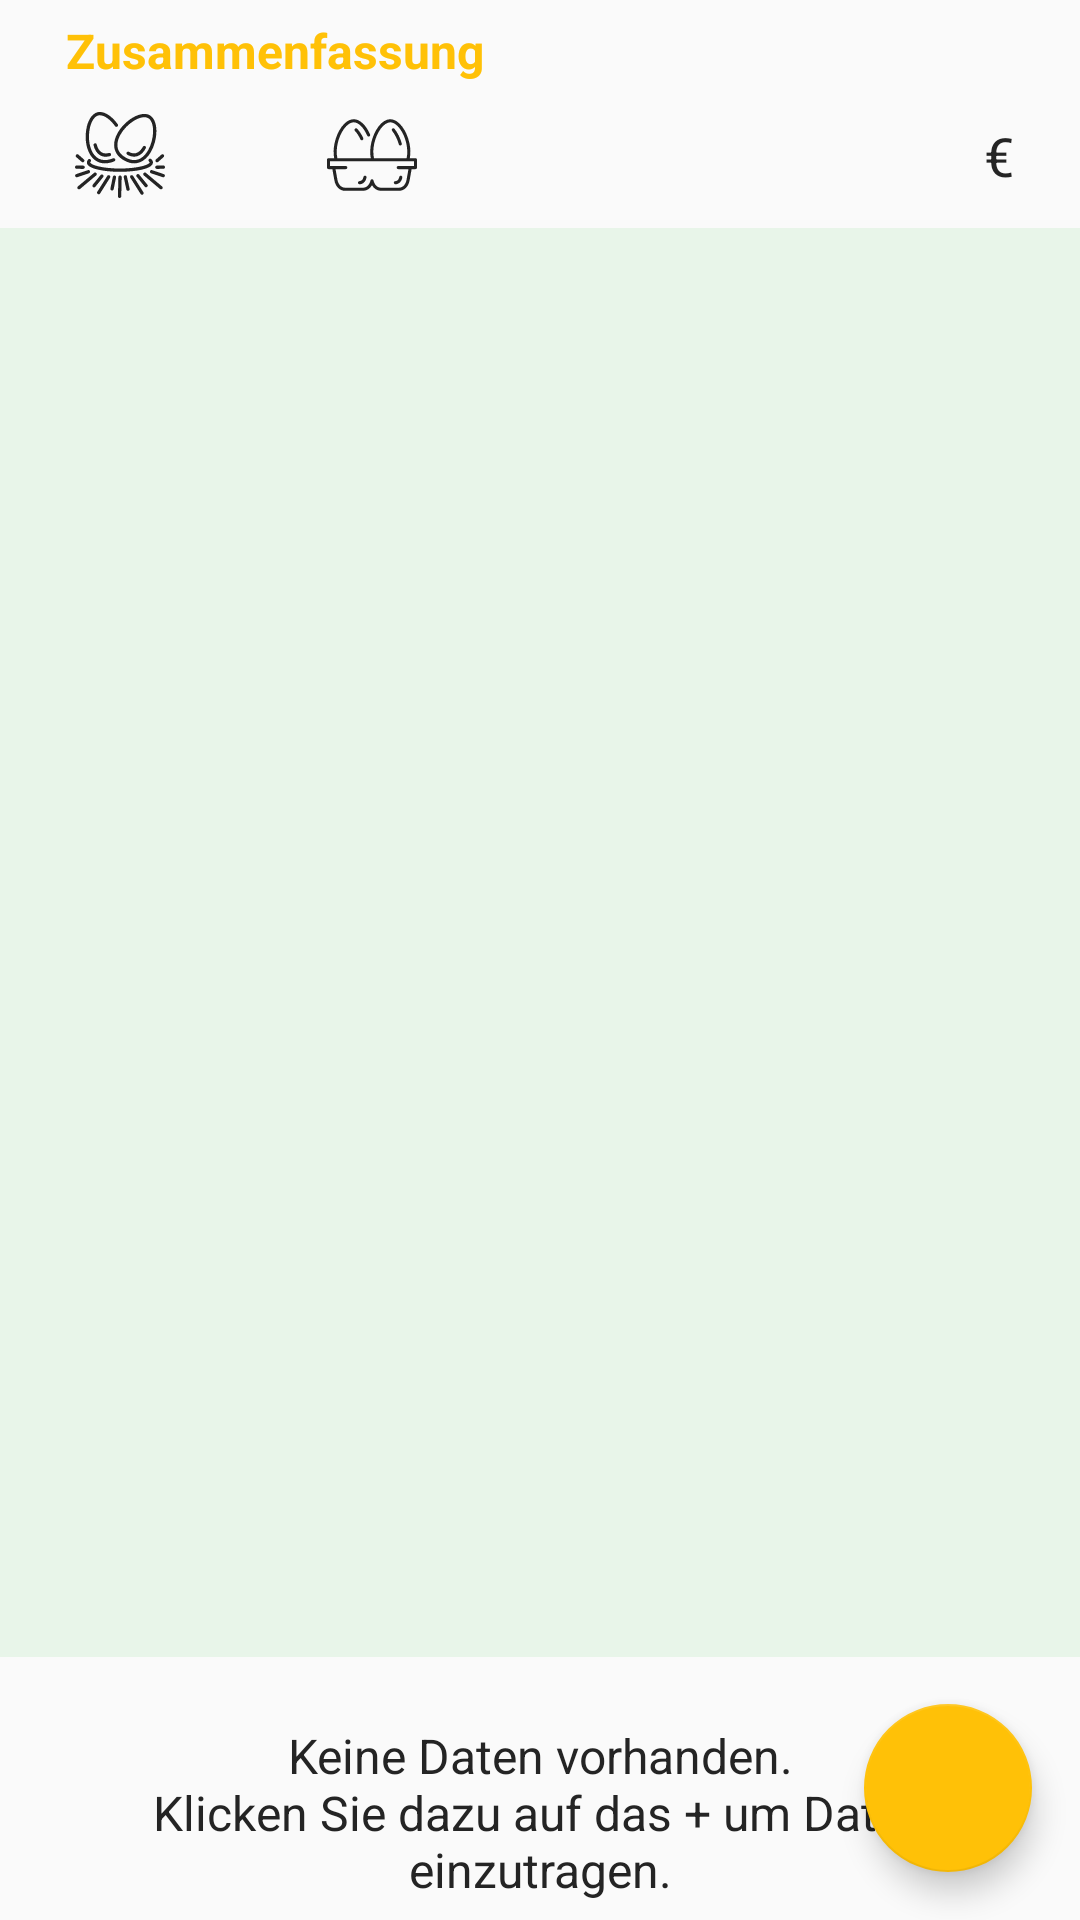

Layout XML and referenced resources for this Android screen:
<!-- AndroidManifest.xml: application theme AppTheme -->
<!-- res/layout/content_database.xml -->
<?xml version="1.0" encoding="utf-8"?>
<androidx.coordinatorlayout.widget.CoordinatorLayout
    xmlns:android="http://schemas.android.com/apk/res/android"
    xmlns:app="http://schemas.android.com/apk/res-auto"
    xmlns:tools="http://schemas.android.com/tools"
    android:layout_width="match_parent"
    android:layout_height="match_parent"
    app:layout_behavior="@string/appbar_scrolling_view_behavior"
    tools:context=".fragments.DatabaseFragment"
    tools:showIn="@layout/fragment_main_database"
    android:id="@+id/main_container">

    <androidx.constraintlayout.widget.ConstraintLayout
        android:layout_width="match_parent"
        android:layout_height="match_parent">

        <include
            android:id="@+id/fragment_summary"
            layout="@layout/fragment_data_summary"
            app:layout_constraintBottom_toTopOf="@+id/database_recyclerview"
            app:layout_constraintEnd_toEndOf="parent"
            app:layout_constraintStart_toStartOf="parent"
            app:layout_constraintTop_toTopOf="parent"/>

        <androidx.recyclerview.widget.RecyclerView
            android:id="@+id/database_recyclerview"
            android:layout_width="0dp"
            android:layout_height="0dp"
            android:background="@color/main_background"
            tools:listitem="@layout/recyclerview_item_database_item"
            android:paddingTop="@dimen/small_padding"
            android:paddingBottom="@dimen/recycler_view_padding_bottom_for_fab"
            android:clipToPadding="false"
            app:layout_constraintBottom_toTopOf="@id/txtv_database_empty_recyclerview"
            app:layout_constraintLeft_toLeftOf="parent"
            app:layout_constraintRight_toRightOf="parent"
            app:layout_constraintTop_toBottomOf="@id/fragment_summary" />

        <TextView
            android:id="@+id/txtv_database_empty_recyclerview"
            style="@style/basic_text"
            android:layout_width="match_parent"
            android:layout_height="wrap_content"
            android:gravity="center"
            android:text="@string/text_empty_recyclerview"
            android:textSize="@dimen/textAppearanceBody1"
            android:background="@color/transparent"
            android:layout_marginTop="@dimen/large_padding"
            app:layout_constraintBottom_toBottomOf="parent"
            app:layout_constraintEnd_toEndOf="parent"
            app:layout_constraintHorizontal_bias="0.5"
            app:layout_constraintStart_toStartOf="parent"
            app:layout_constraintTop_toBottomOf="@+id/database_recyclerview"
            app:layout_constraintVertical_bias="0" />

    </androidx.constraintlayout.widget.ConstraintLayout>

    <com.google.android.material.floatingactionbutton.FloatingActionButton
        android:id="@+id/fab"
        android:layout_width="wrap_content"
        android:layout_height="wrap_content"
        android:layout_gravity="bottom|end"
        android:layout_margin="@dimen/fab_margin"
        app:srcCompat="@drawable/ic_add_white_24dp"
        app:useCompatPadding="true" />

</androidx.coordinatorlayout.widget.CoordinatorLayout>
<!-- res/layout/fragment_main_database.xml (included above) -->
<?xml version="1.0" encoding="utf-8"?>
<androidx.constraintlayout.widget.ConstraintLayout
    xmlns:android="http://schemas.android.com/apk/res/android"
    android:layout_width="match_parent"
    android:layout_height="match_parent">

    <include layout="@layout/content_database" />

</androidx.constraintlayout.widget.ConstraintLayout>
<!-- res/layout/fragment_data_summary.xml (included above) -->
<?xml version="1.0" encoding="utf-8"?>
<LinearLayout xmlns:android="http://schemas.android.com/apk/res/android"
    android:id="@+id/linLay_summary"
    android:layout_width="match_parent"
    android:layout_height="wrap_content"
    android:background="@drawable/summary_background"
    android:orientation="vertical"
    android:paddingStart="@dimen/large_padding"
    android:paddingTop="@dimen/small_padding"
    android:paddingEnd="@dimen/large_padding"
    android:paddingBottom="@dimen/small_padding">

    <LinearLayout
        android:layout_width="match_parent"
        android:layout_height="wrap_content"
        android:orientation="horizontal"
        android:layout_marginBottom="@dimen/small_padding">

        <TextView
            android:id="@+id/txtv_summary_title"
            android:layout_width="0dp"
            android:layout_weight="1"
            android:layout_height="wrap_content"
            android:layout_gravity="center_vertical"
            android:paddingStart="@dimen/small_padding"
            android:paddingEnd="@dimen/small_padding"
            android:text="@string/summary"
            android:textColor="@color/colorAccent"
            android:textSize="@dimen/textAppearanceBody1"
            android:textStyle="bold"/>

        <TextView
            android:id="@+id/txtv_summary_extra_info"
            style="@style/basic_text"
            android:text=""
            android:paddingTop="0dp"
            android:paddingBottom="0dp"
            android:textSize="@dimen/textAppearanceBody2"
            android:textColor="@color/main_text_color">
        </TextView>

    </LinearLayout>

    <LinearLayout
        android:layout_width="match_parent"
        android:layout_height="match_parent"
        android:orientation="horizontal">

        <ImageView
            style="@style/recycler_item_icon"
            android:layout_marginStart="0dp"
            android:layout_marginEnd="0dp"
            android:src="@drawable/ic_egg_nest"
            android:contentDescription="@string/content_description_icon_eggs_collected"/>

        <TextView
            android:id="@+id/txtv_summary_eggsCollected"
            style="@style/basic_text"
            android:layout_marginStart="0dp"
            android:minWidth="30dp"
            android:text=""/>

        <ImageView
            style="@style/recycler_item_icon"
            android:layout_marginEnd="0dp"
            android:src="@drawable/ic_eggs_black"
            android:contentDescription="@string/content_description_icon_eggs_sold"/>

        <TextView
            android:id="@+id/txtv_summary_eggsSold"
            style="@style/basic_text"
            android:layout_marginEnd="@dimen/small_padding"
            android:minWidth="30dp"
            android:text=""/>

        <TextView
            android:id="@+id/txtv_summary_money_earned"
            style="@style/basic_text"
            android:layout_width="0dp"
            android:layout_marginStart="@dimen/large_padding"
            android:layout_weight="1"
            android:gravity="end"
            android:text=""/>

        <TextView
            android:id="@+id/txtv_earned_money_currency"
            style="@style/basic_text"
            android:layout_marginStart="0dp"
            android:text="@string/euro_symbol"
            android:textColor="@color/main_text_color"/>

    </LinearLayout>

</LinearLayout>
<!-- res/layout/recyclerview_item_database_item.xml (included above) -->
<?xml version="1.0" encoding="utf-8"?>
<LinearLayout
    android:id="@+id/linLay_recycler_item"
    xmlns:android="http://schemas.android.com/apk/res/android"
    android:orientation="vertical"
    android:layout_width="match_parent"
    android:layout_height="wrap_content"
    android:layout_marginTop="@dimen/tiny_padding"
    android:layout_marginBottom="@dimen/tiny_padding"
    android:paddingStart="@dimen/small_padding"
    android:paddingEnd="@dimen/small_padding"
    android:layout_marginStart="@dimen/small_padding"
    android:layout_marginEnd="@dimen/small_padding"
    android:background="@drawable/database_item">

    <LinearLayout
        android:layout_width="match_parent"
        android:layout_height="wrap_content"
        android:orientation="horizontal">

        <TextView
            android:id="@+id/txtv_date"
            style="@style/date_style"
            android:layout_width="0dp"
            android:layout_weight="1"
            android:layout_height="wrap_content"/>

    </LinearLayout>

    <LinearLayout
        android:layout_width="match_parent"
        android:layout_height="wrap_content"
        android:layout_marginTop="@dimen/small_padding"
        android:layout_marginBottom="@dimen/small_padding">

        <ImageView
            android:id="@+id/imgv_eggs_collected"
            style="@style/recycler_item_icon"
            android:src="@drawable/ic_egg_nest"
            android:layout_marginStart="0dp"
            android:transitionName="@string/transition_imgv_eggs_collected"
            android:contentDescription="@string/content_description_icon_eggs_collected">
        </ImageView>

        <TextView
            android:id="@+id/txtv_recycler_item_eggs_collected"
            style="@style/recycler_item_text"
            android:transitionName="@string/transition_txtv_eggs_collected">
        </TextView>

        <ImageView
            android:id="@+id/imgv_eggs_sold"
            style="@style/recycler_item_icon"
            android:src="@drawable/ic_eggs_black"
            android:transitionName="@string/transition_imgv_eggs_sold"
            android:contentDescription="@string/content_description_icon_eggs_sold">
        </ImageView>

        <TextView
            android:id="@+id/txtv_recycler_item_eggs_sold"
            style="@style/recycler_item_text"
            android:transitionName="@string/transition_txtv_eggs_sold">
        </TextView>

        <TextView
            android:id="@+id/txtv_earned_money"
            android:layout_width="0dp"
            android:layout_weight="1"
            android:layout_height="wrap_content"
            style="@style/recycler_item_text"
            android:layout_gravity="center_vertical"
            android:layout_marginStart="@dimen/large_padding"
            android:layout_marginEnd="@dimen/small_padding"
            android:gravity="end">
        </TextView>

        <TextView
            android:id="@+id/txtv_earned_money_currency"
            style="@style/recycler_item_text"
            android:layout_marginStart="0dp"
            android:minWidth="0dp"
            android:text="@string/euro_symbol"
            android:textColor="@color/main_text_color">
        </TextView>

    </LinearLayout>

</LinearLayout>
<!-- resources referenced by this layout -->
<resources>
  <color name="colorAccent">@color/colorSecondary</color>
  <color name="main_background">#e8f5e9</color>
  <color name="main_text_color">#242424</color>
  <color name="transparent">#00FFFFFF</color>
  <dimen name="fab_margin">16dp</dimen>
  <dimen name="large_padding">16dp</dimen>
  <dimen name="recycler_view_padding_bottom_for_fab">80dp</dimen>
  <dimen name="small_padding">6dp</dimen>
  <dimen name="textAppearanceBody1">16sp</dimen>
  <dimen name="textAppearanceBody2">14sp</dimen>
  <dimen name="tiny_padding">3dp</dimen>
  <!-- drawable database_item (drawable) -->
  <?xml version="1.0" encoding="utf-8"?>
  <selector xmlns:android="http://schemas.android.com/apk/res/android">
      <item
          android:state_selected="false"
          android:drawable="@drawable/recycler_item_background">
      </item>
      <item
          android:state_selected="true"
          android:drawable="@drawable/recycler_item_background_selected">
      </item>
  </selector>
  <string name="content_description_icon_eggs_collected">Icon für die abgenommenen Eier</string>
  <string name="content_description_icon_eggs_sold">Icon für die verkauften Eier</string>
  <string name="euro_symbol" translatable="false">€</string>
  <string name="summary">Zusammenfassung</string>
  <string name="text_empty_recyclerview">Keine Daten vorhanden.\nKlicken Sie dazu auf das + um Daten einzutragen.</string>
  <string name="transition_imgv_eggs_collected" translatable="false">imageEggsCollected</string>
  <string name="transition_imgv_eggs_sold" translatable="false">imageEggsSold</string>
  <string name="transition_txtv_eggs_collected" translatable="false">textEggsCollected</string>
  <string name="transition_txtv_eggs_sold" translatable="false">textEggsSold</string>
  <style name="date_style">
          <item name="android:layout_width">wrap_content</item>
          <item name="android:layout_marginBottom">@dimen/small_padding</item>
          <item name="android:layout_marginTop">@dimen/small_padding</item>
          <item name="android:paddingLeft">@dimen/small_padding</item>
          <item name="android:background">@android:color/transparent</item>
          <item name="android:textColor">@color/main_text_color</item>
          <item name="android:textSize">@dimen/main_text_size</item>
      </style>
  <style name="recycler_item_icon" parent="basic_icon">
          <item name="android:layout_height">30dp</item>
          <item name="android:maxHeight">10dp</item>
          <item name="android:layout_gravity">center_vertical</item>
          <item name="android:layout_marginStart">@dimen/small_padding</item>
          <item name="android:layout_marginEnd">@dimen/small_padding</item>
          <item name="android:padding">0dp</item>
          <item name="android:paddingStart">0dp</item>
          <item name="android:paddingEnd">0dp</item>
      </style>
  <style name="AppTheme" parent="Theme.AppCompat.Light.DarkActionBar">
          
          <item name="colorPrimary">@color/colorPrimary</item>
          <item name="colorPrimaryDark">@color/colorPrimaryDark</item>
          <item name="colorAccent">@color/colorAccent</item>
  
          <item name="android:windowActivityTransitions">true</item>
          <item name="windowActionModeOverlay">true</item>
          <item name="actionModeBackground">@color/colorPrimaryLight</item>
      </style>
  <color name="colorSecondary">#ffc107</color>
  <dimen name="main_text_size">18sp</dimen>
  <color name="colorPrimary">#43a047</color>
  <color name="colorPrimaryDark">#00701a</color>
  <color name="colorPrimaryLight">#76d275</color>
  <color name="colorSecondaryLight">#fff350</color>
</resources>
